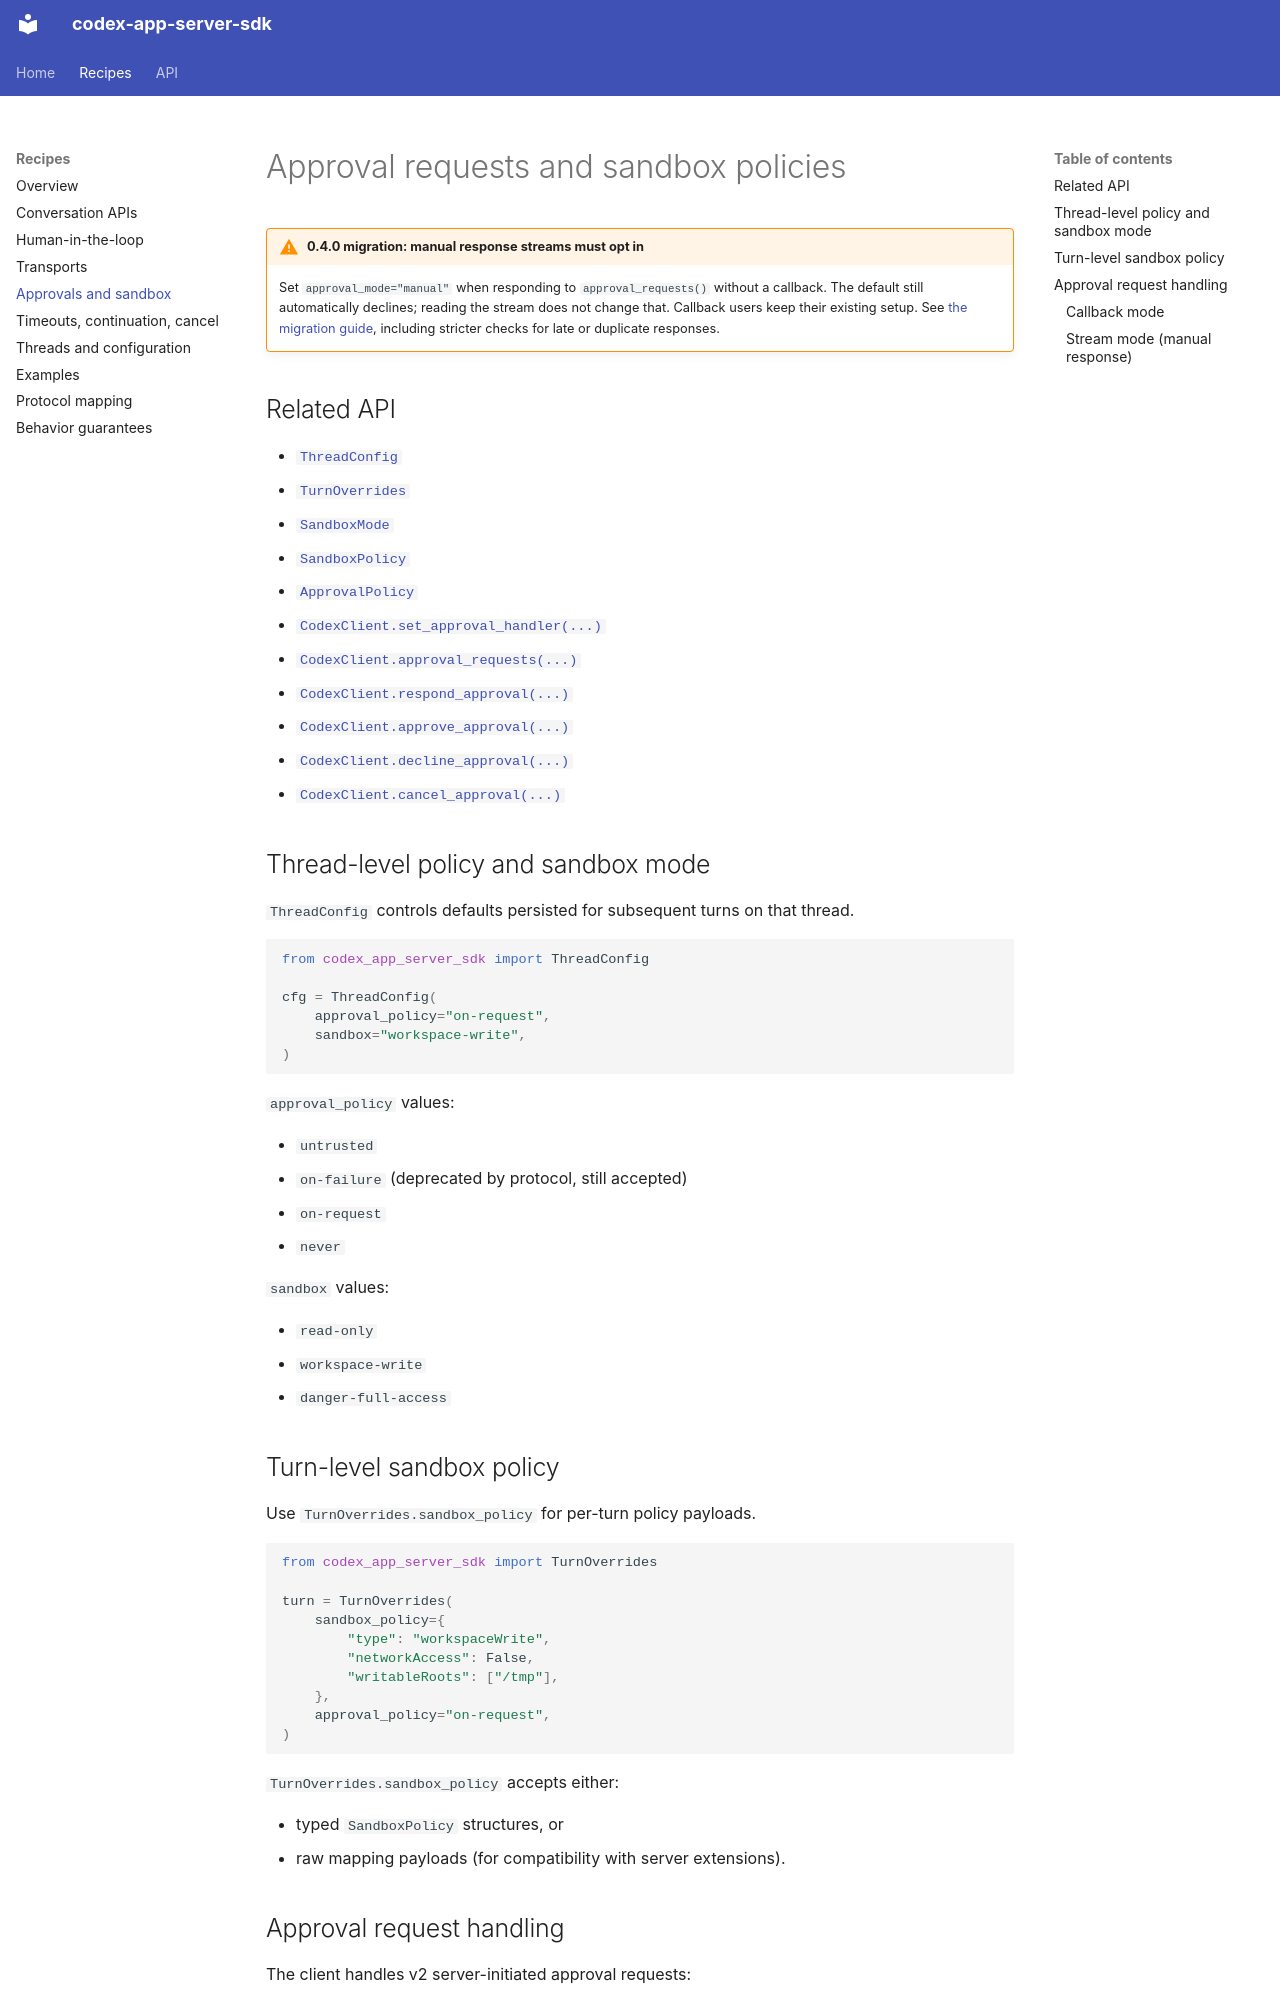

repository: emsi/codex-app-server-sdk · page: approvals-and-sandbox/index.html · generator: mkdocs

# Approval requests and sandbox policies

!!! warning "0.4.0 migration: manual response streams must opt in"

    Set `approval_mode="manual"` when responding to `approval_requests()`
    without a callback. The default still automatically declines; reading the
    stream does not change that. Callback users keep their existing setup.
    See [the migration guide](migration-0.4.0.md#manual-approvals-explicitly-select-the-response-mode),
    including stricter checks for late or duplicate responses.

## Related API

- [`ThreadConfig`](api/models.md#codex_app_server_sdk.models.ThreadConfig)
- [`TurnOverrides`](api/models.md#codex_app_server_sdk.models.TurnOverrides)
- [`SandboxMode`](#thread-level-policy-and-sandbox-mode)
- [`SandboxPolicy`](#turn-level-sandbox-policy)
- [`ApprovalPolicy`](#thread-level-policy-and-sandbox-mode)
- [`CodexClient.set_approval_handler(...)`](api/client.md#codex_app_server_sdk.client.CodexClient.set_approval_handler)
- [`CodexClient.approval_requests(...)`](api/client.md#codex_app_server_sdk.client.CodexClient.approval_requests)
- [`CodexClient.respond_approval(...)`](api/client.md#codex_app_server_sdk.client.CodexClient.respond_approval)
- [`CodexClient.approve_approval(...)`](api/client.md#codex_app_server_sdk.client.CodexClient.approve_approval)
- [`CodexClient.decline_approval(...)`](api/client.md#codex_app_server_sdk.client.CodexClient.decline_approval)
- [`CodexClient.cancel_approval(...)`](api/client.md#codex_app_server_sdk.client.CodexClient.cancel_approval)

## Thread-level policy and sandbox mode

`ThreadConfig` controls defaults persisted for subsequent turns on that thread.

```python
from codex_app_server_sdk import ThreadConfig

cfg = ThreadConfig(
    approval_policy="on-request",
    sandbox="workspace-write",
)
```

`approval_policy` values:

- `untrusted`
- `on-failure` (deprecated by protocol, still accepted)
- `on-request`
- `never`

`sandbox` values:

- `read-only`
- `workspace-write`
- `danger-full-access`

## Turn-level sandbox policy

Use `TurnOverrides.sandbox_policy` for per-turn policy payloads.

```python
from codex_app_server_sdk import TurnOverrides

turn = TurnOverrides(
    sandbox_policy={
        "type": "workspaceWrite",
        "networkAccess": False,
        "writableRoots": ["/tmp"],
    },
    approval_policy="on-request",
)
```

`TurnOverrides.sandbox_policy` accepts either:

- typed `SandboxPolicy` structures, or
- raw mapping payloads (for compatibility with server extensions).

## Approval request handling

The client handles v2 server-initiated approval requests:

- `item/commandExecution/requestApproval`
- `item/fileChange/requestApproval`

In the default `approval_mode="auto"`, no handler means the SDK responds with
`decline` (continue turn). With `approval_mode="manual"` and no handler, the
request remains pending for an explicit response.
